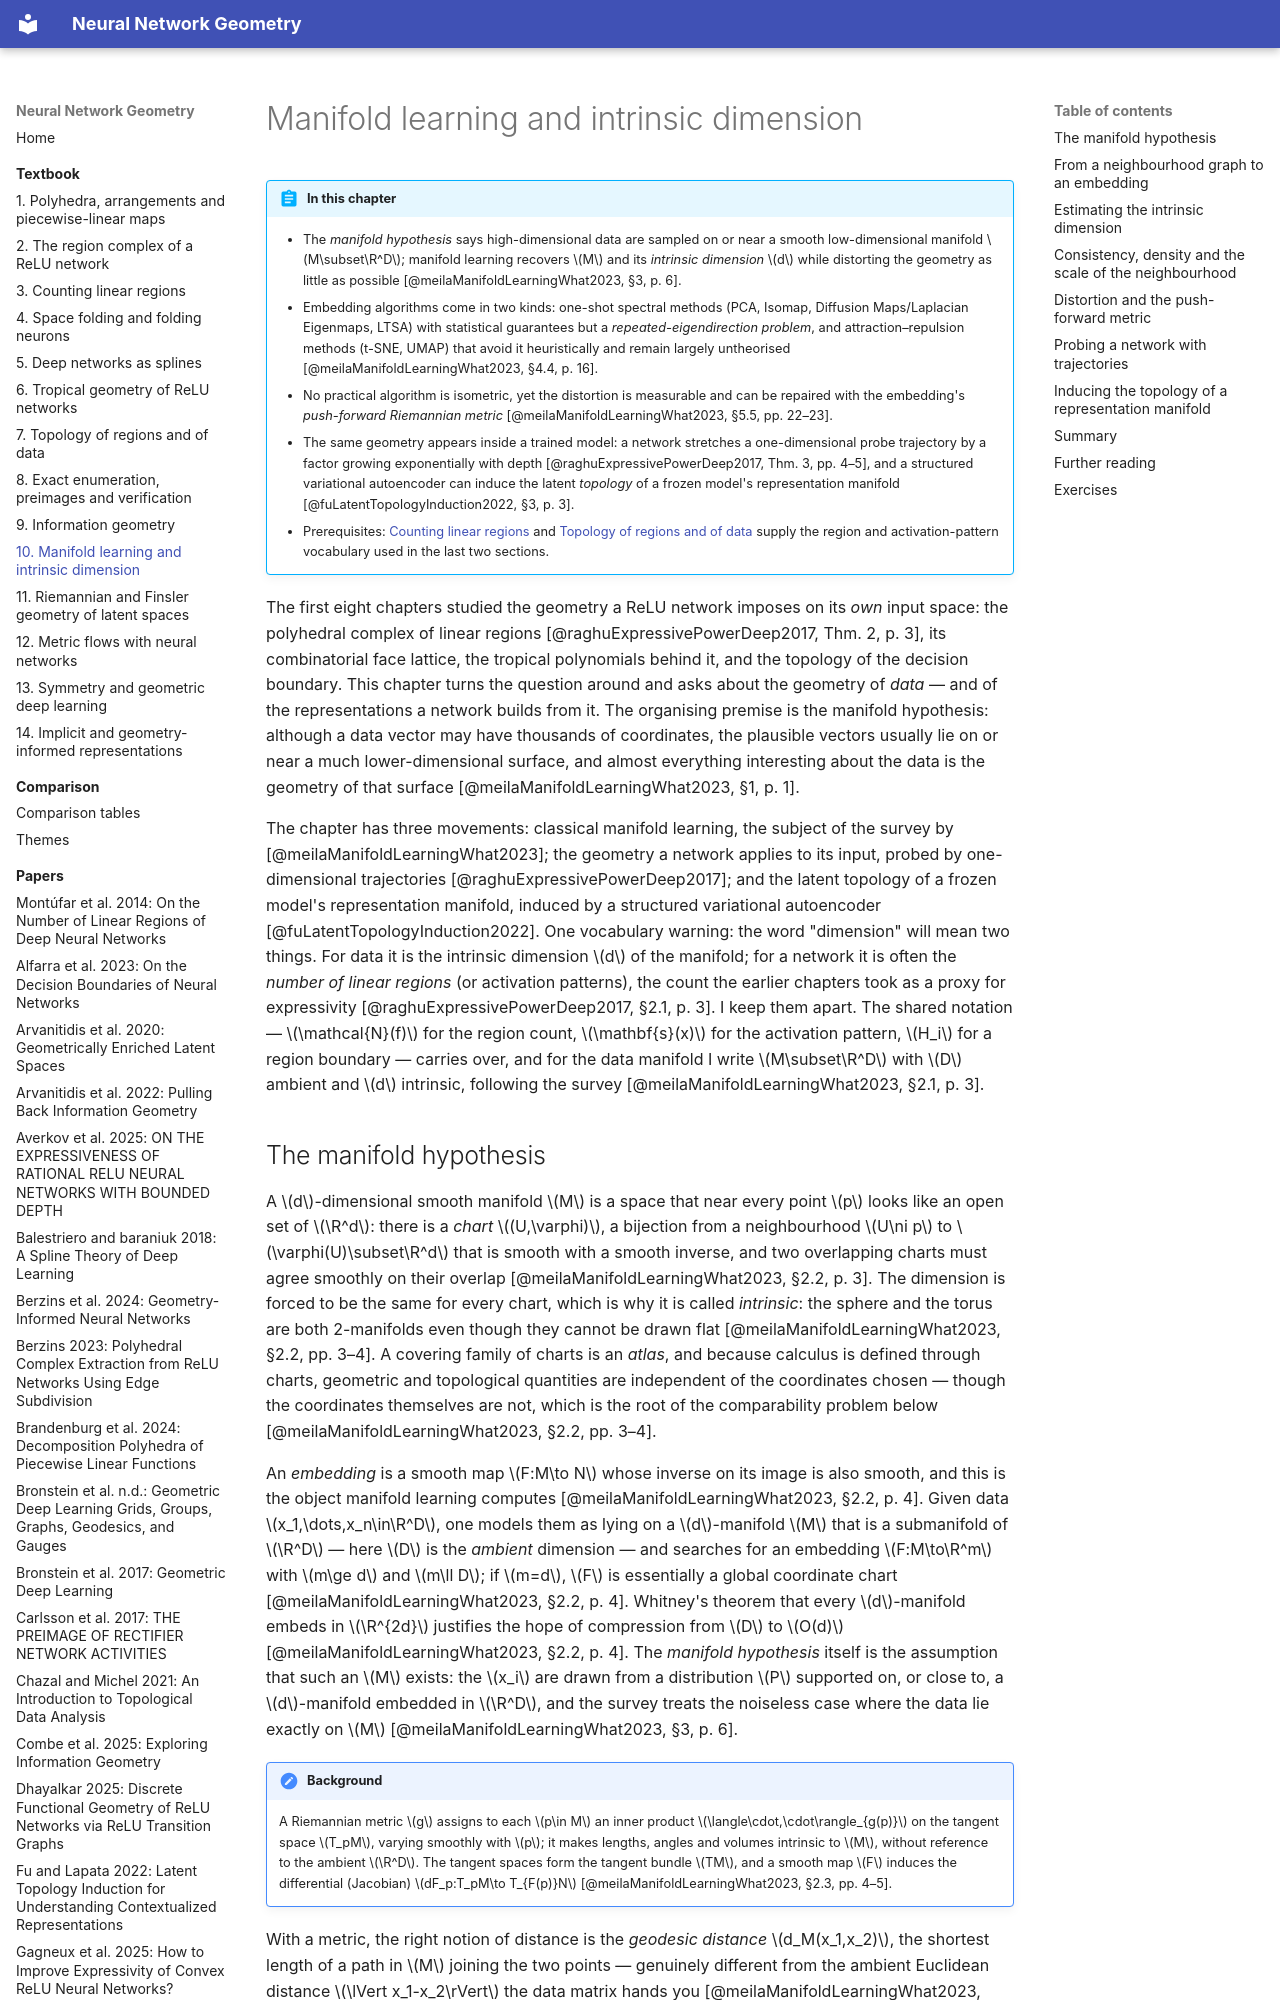

repository: Johanmkr/InfoBase-NNgeometry · page: textbook/manifold-learning/index.html · generator: mkdocs

---
chapter: manifold-learning
title: Manifold learning and intrinsic dimension
outline_hash: ce511d23fbad
built_from:
  arvanitidisGeometricallyEnrichedLatent2020: 1e269d18ad0c
  chazalIntroductionTopologicalData2021: ac2d04605929
  fuLatentTopologyInduction2022: c2ba4261ab8e
  meilaManifoldLearningWhat2023: 9d14430d7f11
  raghuExpressivePowerDeep2017: effafc1ee765
---

# Manifold learning and intrinsic dimension

!!! abstract "In this chapter"
    - The *manifold hypothesis* says high-dimensional data are sampled on or near a smooth low-dimensional manifold $M\subset\R^D$; manifold learning recovers $M$ and its *intrinsic dimension* $d$ while distorting the geometry as little as possible [@meilaManifoldLearningWhat2023, §3, p. 6].
    - Embedding algorithms come in two kinds: one-shot spectral methods (PCA, Isomap, Diffusion Maps/Laplacian Eigenmaps, LTSA) with statistical guarantees but a *repeated-eigendirection problem*, and attraction–repulsion methods (t-SNE, UMAP) that avoid it heuristically and remain largely untheorised [@meilaManifoldLearningWhat2023, §4.4, p. 16].
    - No practical algorithm is isometric, yet the distortion is measurable and can be repaired with the embedding's *push-forward Riemannian metric* [@meilaManifoldLearningWhat2023, §5.5, pp. 22–23].
    - The same geometry appears inside a trained model: a network stretches a one-dimensional probe trajectory by a factor growing exponentially with depth [@raghuExpressivePowerDeep2017, Thm. 3, pp. 4–5], and a structured variational autoencoder can induce the latent *topology* of a frozen model's representation manifold [@fuLatentTopologyInduction2022, §3, p. 3].
    - Prerequisites: [Counting linear regions](counting-regions.md) and [Topology of regions and of data](region-topology.md) supply the region and activation-pattern vocabulary used in the last two sections.

The first eight chapters studied the geometry a ReLU network imposes on its *own* input space: the polyhedral complex of linear regions [@raghuExpressivePowerDeep2017, Thm. 2, p. 3], its combinatorial face lattice, the tropical polynomials behind it, and the topology of the decision boundary. This chapter turns the question around and asks about the geometry of *data* — and of the representations a network builds from it. The organising premise is the manifold hypothesis: although a data vector may have thousands of coordinates, the plausible vectors usually lie on or near a much lower-dimensional surface, and almost everything interesting about the data is the geometry of that surface [@meilaManifoldLearningWhat2023, §1, p. 1].

The chapter has three movements: classical manifold learning, the subject of the survey by [@meilaManifoldLearningWhat2023]; the geometry a network applies to its input, probed by one-dimensional trajectories [@raghuExpressivePowerDeep2017]; and the latent topology of a frozen model's representation manifold, induced by a structured variational autoencoder [@fuLatentTopologyInduction2022]. One vocabulary warning: the word "dimension" will mean two things. For data it is the intrinsic dimension $d$ of the manifold; for a network it is often the *number of linear regions* (or activation patterns), the count the earlier chapters took as a proxy for expressivity [@raghuExpressivePowerDeep2017, §2.1, p. 3]. I keep them apart. The shared notation — $\mathcal{N}(f)$ for the region count, $\mathbf{s}(x)$ for the activation pattern, $H_i$ for a region boundary — carries over, and for the data manifold I write $M\subset\R^D$ with $D$ ambient and $d$ intrinsic, following the survey [@meilaManifoldLearningWhat2023, §2.1, p. 3].
